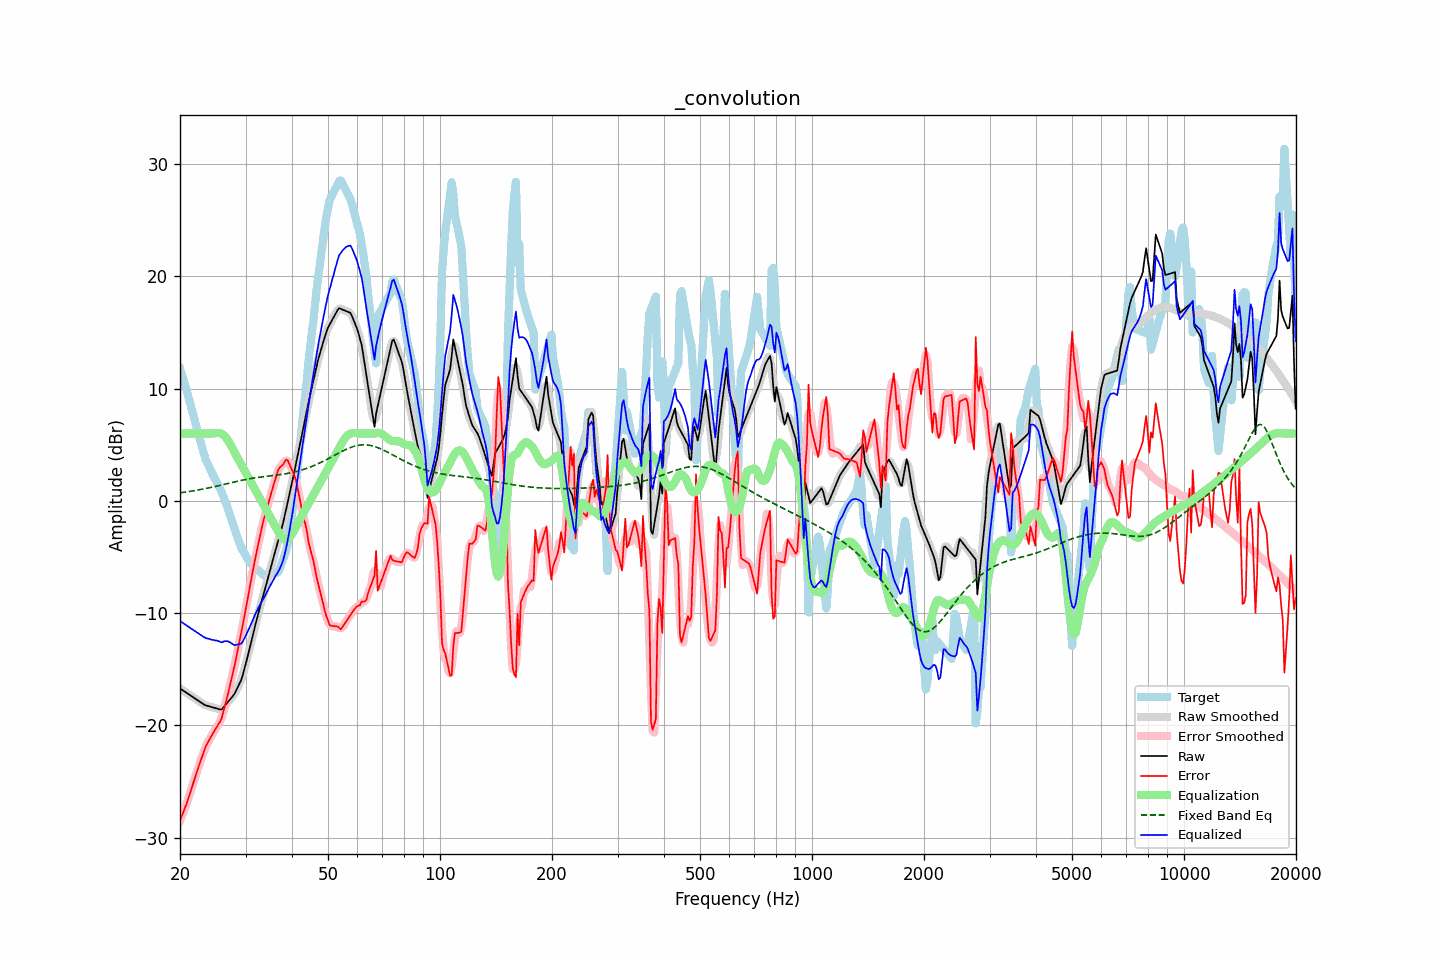

The file beside this chart, header and first rows:
frequency, raw, error, smoothed, error_smoothed, equalization, fixed_band_eq, equalized_raw, equalized_smoothed, target
20.00, -16.71, -28.50, -16.71, -28.49, 6.00, 0.71, -10.71, -10.71, 11.79
20.20, -16.80, -28.13, -16.80, -28.13, 6.00, 0.73, -10.80, -10.80, 11.32
20.40, -16.90, -27.75, -16.90, -27.77, 6.00, 0.75, -10.90, -10.90, 10.85
20.61, -16.99, -27.38, -16.99, -27.38, 6.00, 0.77, -10.99, -10.99, 10.38
20.81, -17.09, -27.01, -17.09, -26.99, 6.00, 0.79, -11.09, -11.09, 9.92
21.02, -17.19, -26.58, -17.19, -26.58, 6.00, 0.82, -11.19, -11.19, 9.40
21.23, -17.28, -26.14, -17.28, -26.15, 6.00, 0.84, -11.28, -11.28, 8.86
21.44, -17.38, -25.70, -17.38, -25.70, 6.00, 0.86, -11.38, -11.38, 8.32
21.66, -17.48, -25.25, -17.48, -25.24, 6.00, 0.89, -11.48, -11.48, 7.77
21.87, -17.57, -24.80, -17.57, -24.80, 6.00, 0.91, -11.57, -11.57, 7.22
22.09, -17.67, -24.35, -17.67, -24.36, 6.00, 0.93, -11.67, -11.67, 6.68
22.31, -17.76, -23.93, -17.76, -23.92, 6.00, 0.96, -11.76, -11.76, 6.16
22.54, -17.86, -23.51, -17.86, -23.51, 6.00, 0.99, -11.86, -11.86, 5.65
22.76, -17.96, -23.09, -17.96, -23.10, 6.00, 1.01, -11.96, -11.96, 5.14
22.99, -18.05, -22.69, -18.06, -22.67, 6.00, 1.04, -12.05, -12.06, 4.64
23.22, -18.15, -22.29, -18.14, -22.27, 6.00, 1.07, -12.15, -12.14, 4.14
23.45, -18.22, -21.87, -18.21, -21.91, 6.00, 1.10, -12.22, -12.21, 3.65
23.69, -18.26, -21.61, -18.26, -21.60, 6.00, 1.13, -12.26, -12.26, 3.35
23.92, -18.30, -21.35, -18.30, -21.33, 6.00, 1.16, -12.30, -12.30, 3.05
24.16, -18.34, -21.09, -18.34, -21.09, 6.00, 1.19, -12.34, -12.34, 2.75
24.40, -18.38, -20.83, -18.38, -20.84, 6.00, 1.22, -12.38, -12.38, 2.46
24.65, -18.42, -20.58, -18.42, -20.59, 6.01, 1.25, -12.41, -12.41, 2.16
24.89, -18.46, -20.35, -18.46, -20.35, 6.03, 1.29, -12.43, -12.43, 1.89
25.14, -18.50, -20.11, -18.51, -20.12, 6.05, 1.32, -12.46, -12.46, 1.61
25.39, -18.54, -19.88, -18.56, -19.91, 6.05, 1.35, -12.50, -12.51, 1.34
25.65, -18.58, -19.64, -18.58, -19.64, 6.02, 1.39, -12.56, -12.56, 1.06
25.91, -18.58, -19.34, -18.53, -19.27, 5.96, 1.42, -12.62, -12.57, 0.76
26.16, -18.40, -18.78, -18.42, -18.80, 5.87, 1.45, -12.54, -12.55, 0.38
26.43, -18.23, -18.22, -18.25, -18.25, 5.74, 1.49, -12.50, -12.51, -0.01
26.69, -18.06, -17.67, -18.06, -17.67, 5.56, 1.52, -12.49, -12.49, -0.39
26.96, -17.88, -17.11, -17.88, -17.09, 5.36, 1.56, -12.53, -12.53, -0.78
27.23, -17.71, -16.50, -17.71, -16.51, 5.12, 1.59, -12.59, -12.59, -1.21
27.50, -17.54, -15.90, -17.55, -15.91, 4.86, 1.63, -12.68, -12.69, -1.64
27.77, -17.36, -15.29, -17.36, -15.29, 4.58, 1.66, -12.78, -12.78, -2.07
28.05, -17.16, -14.66, -17.14, -14.64, 4.30, 1.69, -12.86, -12.83, -2.50
28.33, -16.87, -13.94, -16.87, -13.95, 4.04, 1.73, -12.83, -12.84, -2.92
28.62, -16.57, -13.23, -16.59, -13.24, 3.78, 1.76, -12.79, -12.82, -3.34
28.90, -16.28, -12.52, -16.30, -12.53, 3.52, 1.79, -12.76, -12.77, -3.76
29.19, -15.99, -11.82, -15.95, -11.83, 3.26, 1.82, -12.72, -12.69, -4.16
29.48, -15.55, -11.14, -15.52, -11.11, 3.00, 1.85, -12.54, -12.52, -4.41
29.78, -15.01, -10.35, -15.03, -10.36, 2.75, 1.88, -12.26, -12.28, -4.65
30.08, -14.46, -9.57, -14.47, -9.57, 2.49, 1.91, -11.98, -11.98, -4.90
30.38, -13.91, -8.77, -13.91, -8.75, 2.23, 1.94, -11.68, -11.68, -5.14
30.68, -13.34, -7.95, -13.34, -7.96, 1.97, 1.96, -11.37, -11.37, -5.39
30.99, -12.76, -7.18, -12.76, -7.19, 1.71, 1.99, -11.05, -11.05, -5.58
31.30, -12.17, -6.46, -12.17, -6.44, 1.45, 2.01, -10.72, -10.71, -5.71
31.61, -11.57, -5.73, -11.57, -5.72, 1.20, 2.03, -10.38, -10.38, -5.84
31.93, -10.97, -5.00, -10.99, -5.01, 0.94, 2.05, -10.04, -10.05, -5.97
32.24, -10.42, -4.31, -10.42, -4.31, 0.68, 2.08, -9.74, -9.74, -6.10
32.57, -9.88, -3.65, -9.87, -3.64, 0.42, 2.10, -9.46, -9.45, -6.23
32.89, -9.34, -2.98, -9.35, -2.97, 0.16, 2.11, -9.18, -9.18, -6.36
33.22, -8.83, -2.34, -8.83, -2.34, -0.10, 2.13, -8.93, -8.93, -6.49
33.55, -8.33, -1.71, -8.32, -1.75, -0.35, 2.15, -8.68, -8.68, -6.61
33.89, -7.82, -1.23, -7.81, -1.21, -0.61, 2.17, -8.43, -8.42, -6.59
34.23, -7.27, -0.72, -7.28, -0.70, -0.87, 2.19, -8.15, -8.15, -6.56
34.57, -6.73, -0.20, -6.74, -0.20, -1.13, 2.20, -7.86, -7.87, -6.53
34.92, -6.19, 0.31, -6.19, 0.31, -1.39, 2.22, -7.59, -7.59, -6.50
35.27, -5.66, 0.81, -5.66, 0.81, -1.66, 2.24, -7.32, -7.32, -6.48
35.62, -5.14, 1.31, -5.14, 1.31, -1.92, 2.25, -7.06, -7.06, -6.45
35.97, -4.62, 1.80, -4.63, 1.82, -2.18, 2.27, -6.80, -6.81, -6.42
... 635 more rows
